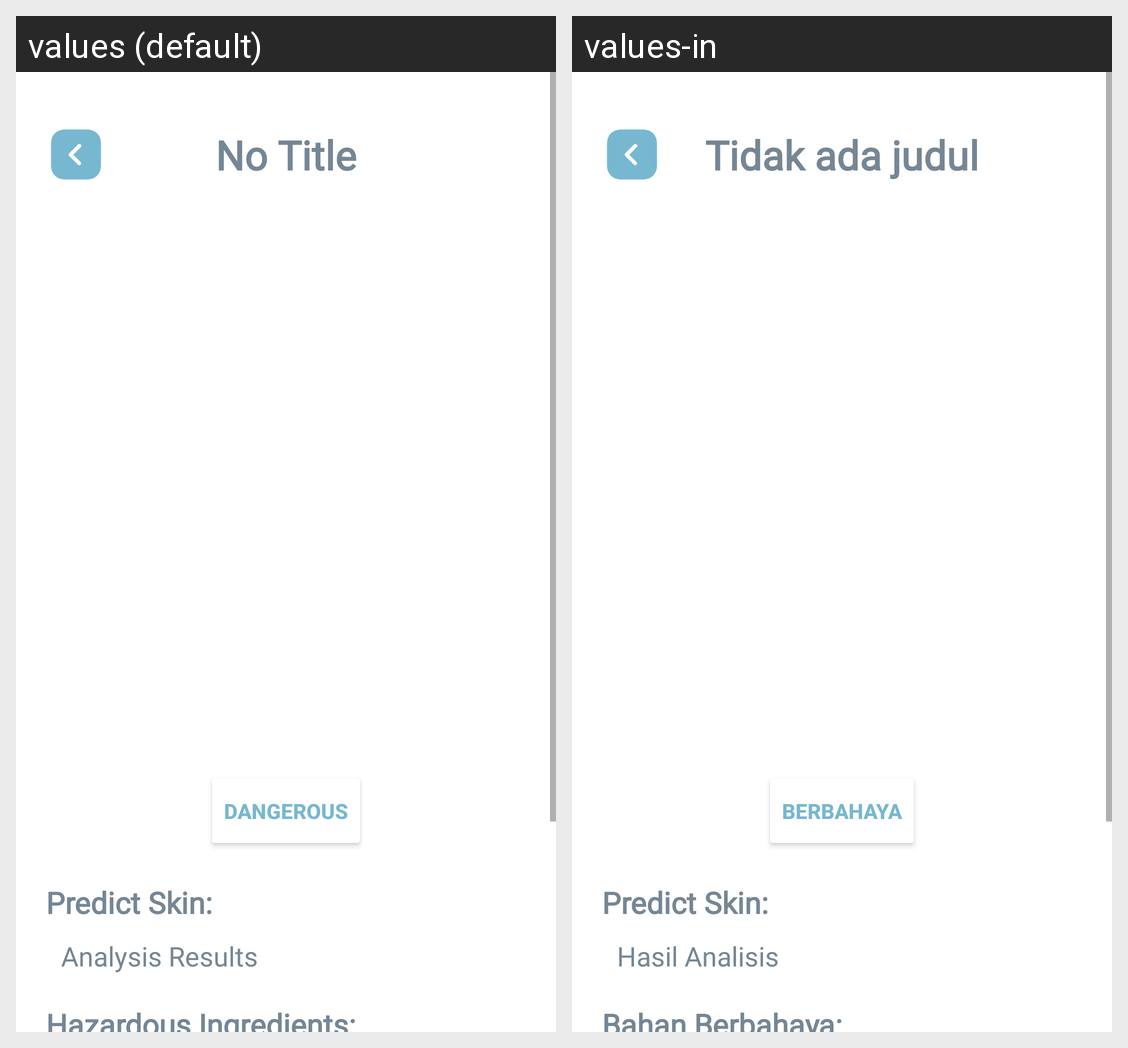

For this localized Android screen grid, give each drawn string resource with its value in every locale shown.
Android screen res/layout/activity_detail.xml rendered under 2 locales, left to right: values (default), values-in. Device: Nexus 5 (rendered at 1080×1920; each locale shown at half size, 540×960, under a caption strip naming it); theme Base.Theme.Scancare.
Strings drawn on this screen, with the default value and each locale's value (text and hints the layout hard-codes, and strings that could not be matched under every locale, appear in the picture but are not listed):

no_title
  values: No Title
  values-in: Tidak ada judul

berbahaya
  values: DANGEROUS
  values-in: BERBAHAYA

predict_skin
  values: Predict Skin:
  values-in: Predict Skin:

hasil_analisis
  values: Analysis Results
  values-in: Hasil Analisis

bahan_berbahaya
  values: Hazardous Ingredients:
  values-in: Bahan Berbahaya:
